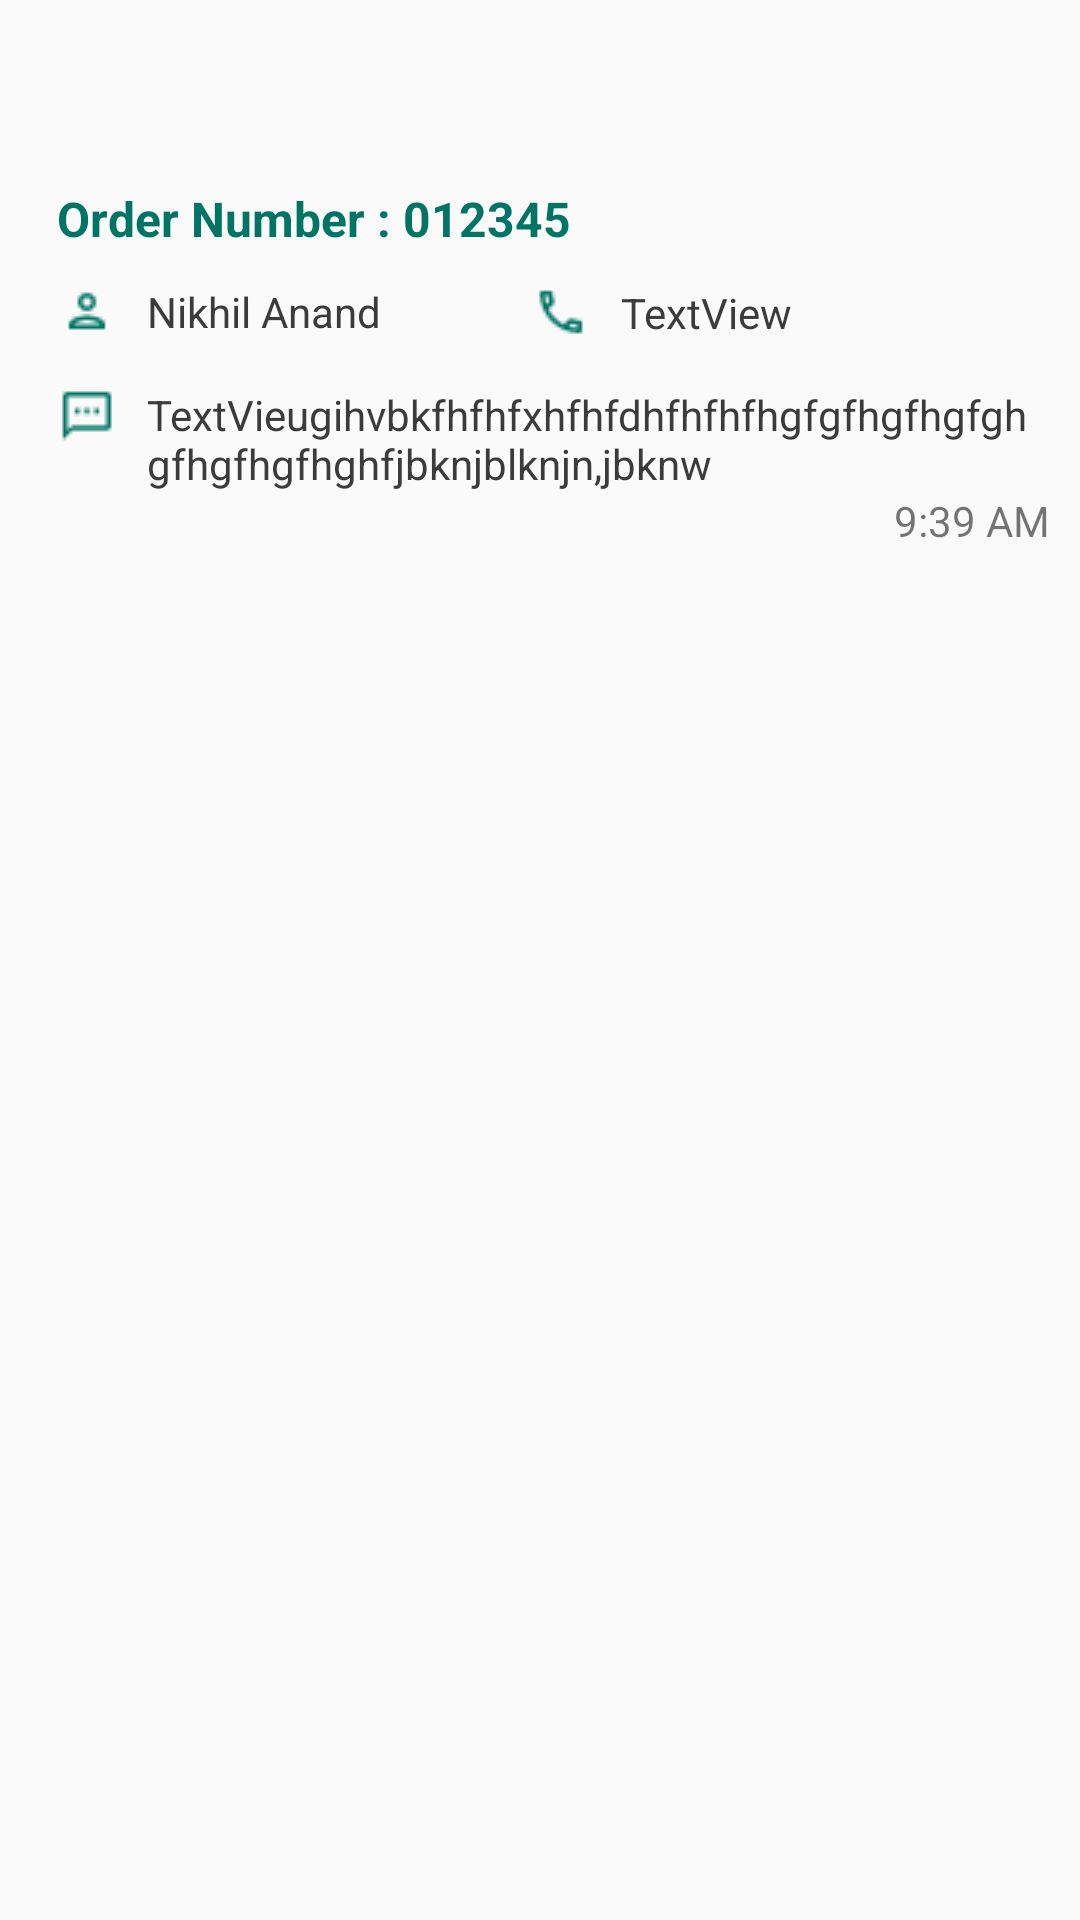

The Android layout XML behind this screen, and the referenced resources:
<!-- AndroidManifest.xml: application theme Theme.SMsgAppNoActionBar -->
<!-- res/layout/activity_sent_list2.xml -->
<?xml version="1.0" encoding="utf-8"?>
<androidx.constraintlayout.widget.ConstraintLayout xmlns:android="http://schemas.android.com/apk/res/android"
    xmlns:app="http://schemas.android.com/apk/res-auto"
    xmlns:tools="http://schemas.android.com/tools"
    android:layout_width="match_parent"
    android:layout_height="wrap_content"
    tools:context=".views.dashboard.DashboardActivity">

    <TextView
        android:id="@+id/tv_order_no"
        android:layout_width="wrap_content"
        android:layout_height="wrap_content"
        android:text="Order Number : 012345"
        android:textColor="#007565"
        android:textSize="16sp"
        android:textStyle="bold"
        app:layout_constraintBottom_toBottomOf="parent"
        app:layout_constraintEnd_toEndOf="parent"
        app:layout_constraintHorizontal_bias="0.1"
        app:layout_constraintStart_toStartOf="parent"
        app:layout_constraintTop_toTopOf="parent"
        app:layout_constraintVertical_bias=".1" />

    <ImageView
        android:id="@+id/iv_contact"
        android:layout_width="wrap_content"
        android:layout_height="wrap_content"
        android:layout_marginTop="10dp"
        app:layout_constraintStart_toStartOf="@id/tv_order_no"
        app:layout_constraintTop_toBottomOf="@+id/tv_order_no"
        app:srcCompat="@drawable/person_black_sm" />

    <TextView
        android:id="@+id/tv_contact_name"
        android:layout_width="wrap_content"
        android:layout_height="wrap_content"
        android:layout_marginLeft="10dp"
        android:text="Nikhil Anand"
        android:textColor="#3B3B3B"
        app:layout_constraintBottom_toBottomOf="@+id/iv_contact"
        app:layout_constraintStart_toEndOf="@id/iv_contact"
        app:layout_constraintTop_toTopOf="@id/iv_contact" />

    <ImageView
        android:id="@+id/iv_phone_no"
        android:layout_width="wrap_content"
        android:layout_height="wrap_content"
        android:layout_marginLeft="50dp"
        app:layout_constraintBottom_toBottomOf="@id/tv_contact_name"
        app:layout_constraintStart_toEndOf="@id/tv_contact_name"
        app:layout_constraintTop_toTopOf="@id/tv_contact_name"
        app:srcCompat="@drawable/phone_black" />

    <TextView
        android:id="@+id/tv_phone_no"
        android:layout_width="wrap_content"
        android:layout_height="wrap_content"
        android:layout_marginLeft="10dp"
        android:text="TextView"
        android:textColor="#3B3B3B"
        app:layout_constraintBottom_toBottomOf="@id/iv_phone_no"
        app:layout_constraintStart_toEndOf="@+id/iv_phone_no"
        app:layout_constraintTop_toTopOf="@id/iv_phone_no" />

    <ImageView
        android:id="@+id/iv_sms"
        android:layout_width="wrap_content"
        android:layout_height="wrap_content"
        android:layout_marginTop="15dp"
        app:layout_constraintStart_toStartOf="@id/iv_contact"
        app:layout_constraintTop_toBottomOf="@id/iv_contact"
        app:srcCompat="@drawable/textsms_black" />

    <TextView
        android:id="@+id/tv_sms_content"
        android:layout_width="0dp"
        android:layout_height="wrap_content"
        android:layout_marginStart="10dp"
        android:layout_marginEnd="10dp"
        android:maxLines="2"
        android:text="TextVieugihvbkfhfhfxhfhfdhfhfhfhgfgfhgfhgfghgfhgfhgfhghfjbknjblknjn,jbknw"
        android:textColor="#3B3B3B"
        app:layout_constraintEnd_toEndOf="parent"
        app:layout_constraintStart_toEndOf="@id/iv_sms"
        app:layout_constraintTop_toBottomOf="@id/tv_contact_name"
        app:layout_constraintTop_toTopOf="@+id/iv_sms" />

    <TextView
        android:id="@+id/tv_datetime"
        android:layout_width="0dp"
        android:layout_height="wrap_content"
        android:text="9:39 AM"
        app:layout_constraintEnd_toEndOf="@+id/tv_sms_content"
        app:layout_constraintTop_toBottomOf="@+id/tv_sms_content" />
</androidx.constraintlayout.widget.ConstraintLayout>
<!-- resources referenced by this layout -->
<resources>
  <!-- drawable person_black_sm: png bitmap (drawable, 336 bytes) -->
  <!-- drawable phone_black: png bitmap (drawable, 399 bytes) -->
  <!-- drawable textsms_black: png bitmap (drawable, 307 bytes) -->
  <style name="Theme.SMsgAppNoActionBar" parent="Theme.AppCompat.Light.NoActionBar">
          
          <item name="colorPrimary">#007565</item>
          <item name="colorPrimaryVariant">#007565</item>
          <item name="colorOnPrimary">@color/white</item>
          
          <item name="colorSecondary">#007565</item>
          <item name="colorSecondaryVariant">@color/teal_700</item>
          <item name="colorOnSecondary">@color/green</item>
          
          <item name="android:statusBarColor">@color/green</item>
          
          <item name="android:textColorSecondary">@color/white</item>
          <item name="android:textColorPrimary">@android:color/white</item>
      </style>
  <color name="white">#FFFFFFFF</color>
  <color name="teal_700">#FF018786</color>
  <color name="green">#007565</color>
</resources>
